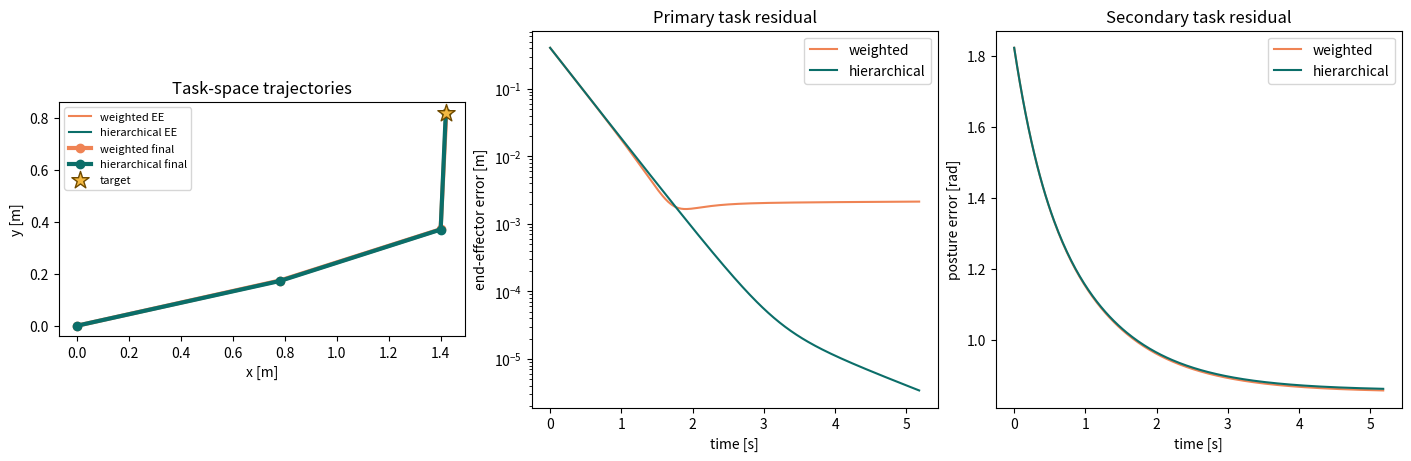

Here is the Python script that generated this plot:
"""Weighted and strict-priority task control demo for section 4.3.2.

The robot is a planar three-link arm.  Both controllers track an end-effector
target and a preferred posture.  The weighted solver trades tasks continuously;
the hierarchical solver projects the posture task into the primary task's
nullspace.  This is a kinematic teaching model, not a torque-level WBC.
"""

from __future__ import annotations

import argparse
from pathlib import Path

import matplotlib.pyplot as plt
import numpy as np


LINKS = np.array([0.8, 0.65, 0.45])


def forward_kinematics(q: np.ndarray) -> np.ndarray:
    cumulative = np.cumsum(q)
    return np.array([np.sum(LINKS * np.cos(cumulative)), np.sum(LINKS * np.sin(cumulative))])


def jacobian(q: np.ndarray) -> np.ndarray:
    cumulative = np.cumsum(q)
    j = np.zeros((2, 3))
    for column in range(3):
        j[0, column] = -np.sum(LINKS[column:] * np.sin(cumulative[column:]))
        j[1, column] = np.sum(LINKS[column:] * np.cos(cumulative[column:]))
    return j


def weighted_velocity(q: np.ndarray, target: np.ndarray, q_ref: np.ndarray) -> np.ndarray:
    j = jacobian(q)
    ee_command = 3.0 * (target - forward_kinematics(q))
    posture_command = 0.8 * (q_ref - q)
    w_ee, w_posture, damping = 12.0, 0.8, 1e-3
    matrix = np.vstack((w_ee * j, w_posture * np.eye(3), np.sqrt(damping) * np.eye(3)))
    vector = np.r_[w_ee * ee_command, w_posture * posture_command, np.zeros(3)]
    return np.linalg.lstsq(matrix, vector, rcond=None)[0]


def hierarchical_velocity(q: np.ndarray, target: np.ndarray, q_ref: np.ndarray) -> np.ndarray:
    j = jacobian(q)
    ee_command = 3.0 * (target - forward_kinematics(q))
    posture_command = 0.8 * (q_ref - q)
    j_pinv = np.linalg.pinv(j, rcond=1e-5)
    primary = j_pinv @ ee_command
    nullspace = np.eye(3) - j_pinv @ j
    secondary = nullspace @ np.linalg.pinv(nullspace, rcond=1e-5) @ (posture_command - primary)
    return primary + secondary


def simulate(controller, q0: np.ndarray, target: np.ndarray, q_ref: np.ndarray, dt: float, steps: int, vmax: float):
    q = q0.copy()
    q_log, ee_log, ee_error, posture_error = [q.copy()], [forward_kinematics(q)], [], []
    for _ in range(steps):
        velocity = controller(q, target, q_ref)
        velocity = np.clip(velocity, -vmax, vmax)
        q = q + dt * velocity
        ee = forward_kinematics(q)
        q_log.append(q.copy())
        ee_log.append(ee)
        ee_error.append(np.linalg.norm(target - ee))
        posture_error.append(np.linalg.norm(q_ref - q))
    return np.asarray(q_log), np.asarray(ee_log), np.asarray(ee_error), np.asarray(posture_error)


def draw_arm(axis, q: np.ndarray, color: str, label: str) -> None:
    cumulative = np.cumsum(q)
    points = np.zeros((4, 2))
    for index in range(3):
        points[index + 1] = points[index] + LINKS[index] * np.array([np.cos(cumulative[index]), np.sin(cumulative[index])])
    axis.plot(points[:, 0], points[:, 1], "o-", color=color, linewidth=3, label=label)


def main() -> None:
    parser = argparse.ArgumentParser()
    parser.add_argument("--dt", type=float, default=0.02)
    parser.add_argument("--steps", type=int, default=260)
    parser.add_argument("--max-velocity", type=float, default=1.5)
    parser.add_argument("--output", type=Path, default=Path("weighted_vs_hierarchy.png"))
    args = parser.parse_args()

    q0 = np.array([-0.55, 1.25, 0.35])
    q_ref = np.array([0.15, -0.45, 0.55])
    target = np.array([1.42, 0.82])
    weighted = simulate(weighted_velocity, q0, target, q_ref, args.dt, args.steps, args.max_velocity)
    hierarchy = simulate(hierarchical_velocity, q0, target, q_ref, args.dt, args.steps, args.max_velocity)

    print(f"weighted_final_ee_error={weighted[2][-1]:.6f}")
    print(f"hierarchy_final_ee_error={hierarchy[2][-1]:.6f}")
    print(f"weighted_final_posture_error={weighted[3][-1]:.6f}")
    print(f"hierarchy_final_posture_error={hierarchy[3][-1]:.6f}")

    time = np.arange(args.steps) * args.dt
    fig, axes = plt.subplots(1, 3, figsize=(14.0, 4.5), constrained_layout=True)
    axes[0].plot(weighted[1][:, 0], weighted[1][:, 1], color="#ef8354", label="weighted EE")
    axes[0].plot(hierarchy[1][:, 0], hierarchy[1][:, 1], color="#0b6e69", label="hierarchical EE")
    draw_arm(axes[0], weighted[0][-1], "#ef8354", "weighted final")
    draw_arm(axes[0], hierarchy[0][-1], "#0b6e69", "hierarchical final")
    axes[0].scatter(*target, marker="*", s=170, color="#f4b942", edgecolor="#6f4a00", zorder=5, label="target")
    axes[0].set(xlabel="x [m]", ylabel="y [m]", title="Task-space trajectories")
    axes[0].set_aspect("equal")
    axes[0].legend(fontsize=8)

    axes[1].semilogy(time, weighted[2], color="#ef8354", label="weighted")
    axes[1].semilogy(time, hierarchy[2], color="#0b6e69", label="hierarchical")
    axes[1].set(xlabel="time [s]", ylabel="end-effector error [m]", title="Primary task residual")
    axes[1].legend()

    axes[2].plot(time, weighted[3], color="#ef8354", label="weighted")
    axes[2].plot(time, hierarchy[3], color="#0b6e69", label="hierarchical")
    axes[2].set(xlabel="time [s]", ylabel="posture error [rad]", title="Secondary task residual")
    axes[2].legend()

    args.output.parent.mkdir(parents=True, exist_ok=True)
    fig.savefig(args.output, dpi=170)
    print(f"saved={args.output.resolve()}")


if __name__ == "__main__":
    main()
